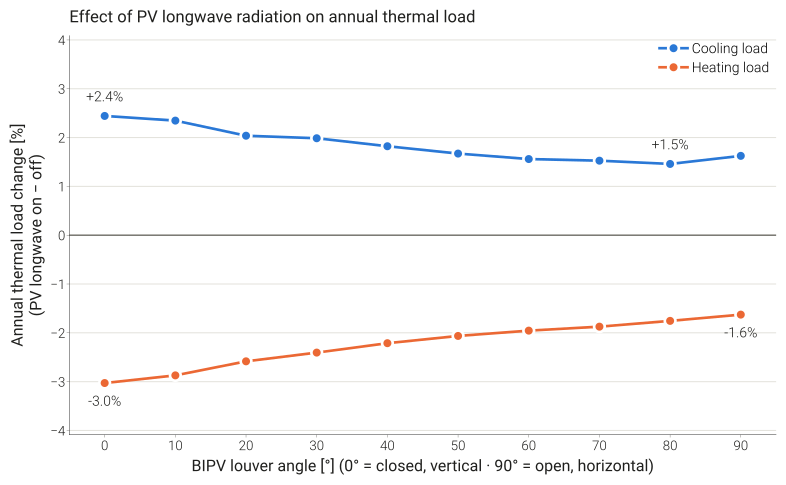

The file beside this chart, header and first rows:
angle, heat_base, cool_base, dheat, dcool, dhvac, dheat_pct, dcool_pct
0, 41021, 40791, -1242, 996.4, -164.8, -3.028, 2.443
10, 41007, 40745, -1178, 956.3, -152.3, -2.872, 2.347
20, 40599, 41317, -1049, 841.9, -139, -2.584, 2.038
30, 40237, 41773, -967.7, 829.6, -110.6, -2.405, 1.986
40, 39691, 42547, -878.1, 775.3, -92.81, -2.212, 1.822
50, 39423, 42861, -813.6, 716.6, -86.56, -2.064, 1.672
60, 38821, 43414, -759, 677.2, -77.88, -1.955, 1.56
70, 37932, 43848, -710.7, 669.3, -61.19, -1.874, 1.526
80, 36203, 44753, -635.5, 653.1, -36.47, -1.755, 1.459
90, 34267, 45347, -557.6, 737, 22.64, -1.627, 1.625
